Image classification data set "Dataset_split" (springboardmentor0430s/CircuitGuard on GitHub). Class labels (6): mousebite, open circuit, pinhole, short circuit, spur, spurious copper.

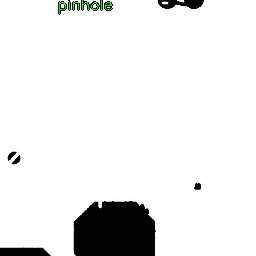
Label: open circuit

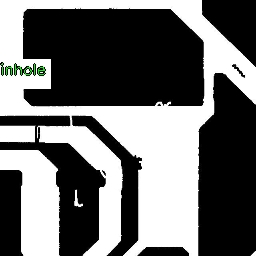
Label: pinhole

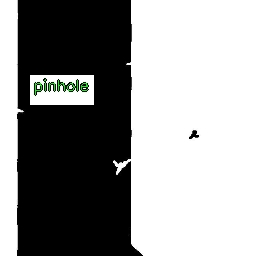
Label: spurious copper

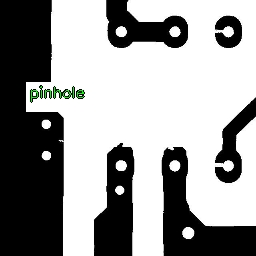
Label: mousebite

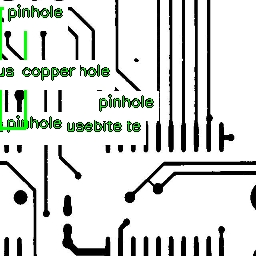
Label: short circuit

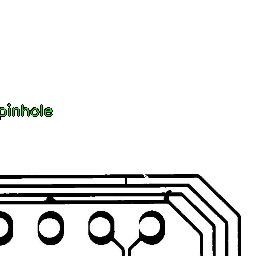
Label: mousebite
